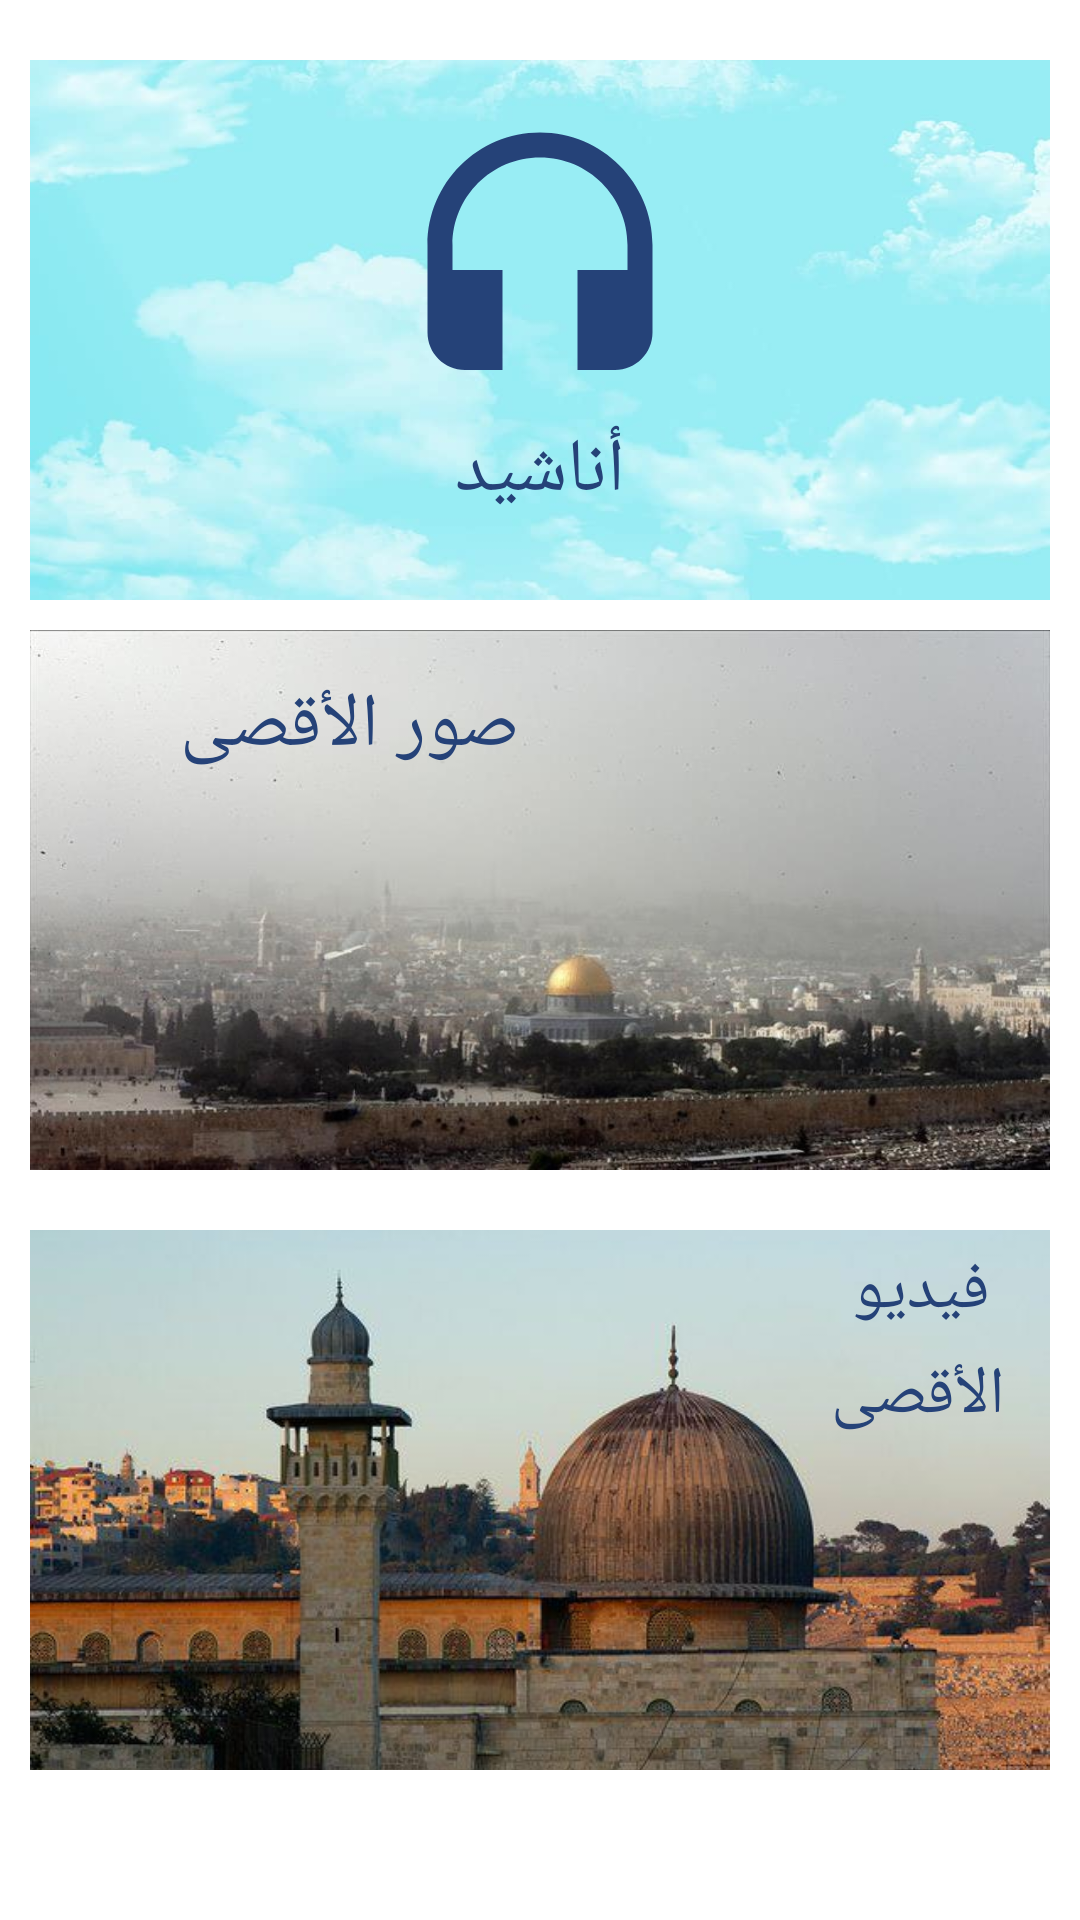

Layout XML and referenced resources for this Android screen:
<!-- AndroidManifest.xml: application theme Theme.JerusalemIUGTwo -->
<!-- res/layout/fragment_multimedia.xml -->
<?xml version="1.0" encoding="utf-8"?>
<ScrollView
    xmlns:android="http://schemas.android.com/apk/res/android"
    xmlns:tools="http://schemas.android.com/tools"
    android:layout_width="match_parent"
    android:layout_height="match_parent"
    tools:context=".fragment.MultimediaFragment">

    <LinearLayout
        android:layout_width="match_parent"
        android:layout_height="match_parent"
        android:orientation="vertical">

        <RelativeLayout
            android:id="@+id/music_choice"
            android:layout_width="match_parent"
            android:layout_height="180dp"
            android:layout_marginStart="10dp"
            android:layout_marginTop="20dp"
            android:layout_marginEnd="10dp"
            android:background="@drawable/muisc_background">

            <ImageView
                android:id="@+id/img"
                android:layout_width="100dp"
                android:layout_height="100dp"
                android:layout_centerHorizontal="true"
                android:src="@drawable/ic_baseline_headset_24"
                android:layout_marginTop="20dp"/>

            <TextView
                android:layout_width="wrap_content"
                android:layout_height="wrap_content"
                android:layout_below="@+id/img"
                android:layout_centerHorizontal="true"
                android:fontFamily="@font/cairo_semibold"
                android:text="أناشيد"
                android:textSize="25sp"
                android:textColor="#254278"
                android:layout_marginBottom="10dp"/>
        </RelativeLayout>

        <RelativeLayout
            android:id="@+id/image_choice"
            android:layout_width="match_parent"
            android:layout_height="180dp"
            android:layout_marginStart="10dp"
            android:layout_marginTop="10dp"
            android:layout_marginEnd="10dp"
            android:layout_marginBottom="10dp"
            android:background="@drawable/quds_background">

            <TextView
                android:layout_width="wrap_content"
                android:layout_height="wrap_content"
                android:layout_alignParentLeft="true"
                android:layout_alignParentTop="true"
                android:fontFamily="@font/cairo_semibold"
                android:text="صور الأقصى"
                android:textSize="25sp"
                android:textColor="#254278"
                android:layout_marginTop="15dp"
                android:layout_marginLeft="50dp"
                />
        </RelativeLayout>

        <RelativeLayout
            android:id="@+id/video_choice"
            android:layout_width="match_parent"
            android:layout_height="180dp"
            android:layout_marginStart="10dp"
            android:layout_marginTop="10dp"
            android:layout_marginEnd="10dp"
            android:layout_marginBottom="10dp"
            >
            <ImageView
                android:layout_width="match_parent"
                android:layout_height="match_parent"
                android:src="@drawable/quds_background2"
                android:scaleType="centerCrop"/>

            <TextView
                android:id="@+id/video"
                android:layout_width="73dp"
                android:layout_height="wrap_content"
                android:layout_alignParentRight="true"
                android:layout_alignParentTop="true"
                android:fontFamily="@font/cairo_semibold"
                android:text="فيديو"
                android:textSize="22sp"
                android:textColor="#254278"
                android:layout_marginTop="5dp"
                android:layout_marginRight="20dp"
                />

            <TextView
                android:layout_width="73dp"
                android:layout_height="wrap_content"
                android:layout_alignParentRight="true"
                android:layout_below="@+id/video"
                android:fontFamily="@font/cairo_semibold"
                android:text="الأقصى"
                android:textSize="22sp"
                android:textColor="#254278"
                android:layout_marginTop="5dp"
                android:layout_marginRight="15dp"
                />
        </RelativeLayout>

    </LinearLayout>

</ScrollView>
<!-- resources referenced by this layout -->
<resources>
  <!-- drawable ic_baseline_headset_24 (drawable) -->
  <vector android:height="24dp" android:tint="#254278"
      android:viewportHeight="24" android:viewportWidth="24"
      android:width="24dp" xmlns:android="http://schemas.android.com/apk/res/android">
      <path android:fillColor="@android:color/white" android:pathData="M12,1c-4.97,0 -9,4.03 -9,9v7c0,1.66 1.34,3 3,3h3v-8H5v-2c0,-3.87 3.13,-7 7,-7s7,3.13 7,7v2h-4v8h3c1.66,0 3,-1.34 3,-3v-7c0,-4.97 -4.03,-9 -9,-9z"/>
  </vector>
  <!-- drawable muisc_background: jpg bitmap (drawable, 13724 bytes) -->
  <!-- drawable quds_background: jpg bitmap (drawable, 44491 bytes) -->
  <!-- drawable quds_background2: jpg bitmap (drawable, 41681 bytes) -->
  <style name="Theme.JerusalemIUGTwo" parent="Theme.MaterialComponents.DayNight.NoActionBar">
          
          <item name="colorPrimary">@color/purple_500</item>
          <item name="colorPrimaryVariant">@color/purple_700</item>
          <item name="colorOnPrimary">@color/white</item>
          
          <item name="colorSecondary">@color/teal_200</item>
          <item name="colorSecondaryVariant">@color/teal_700</item>
          <item name="colorOnSecondary">@color/black</item>
          
          <item name="android:statusBarColor" tools:targetApi="l">?attr/colorPrimaryVariant</item>
          
      </style>
  <!-- not gathered from this repository: default colours our renderer supplied (Android Studio template values) -->
  <color name="purple_500">#FF6200EE</color>
  <color name="purple_700">#FF3700B3</color>
  <color name="teal_200">#FF03DAC5</color>
  <color name="teal_700">#FF018786</color>
  <color name="black">#FF000000</color>
  <color name="white">#FFFFFFFF</color>
</resources>
